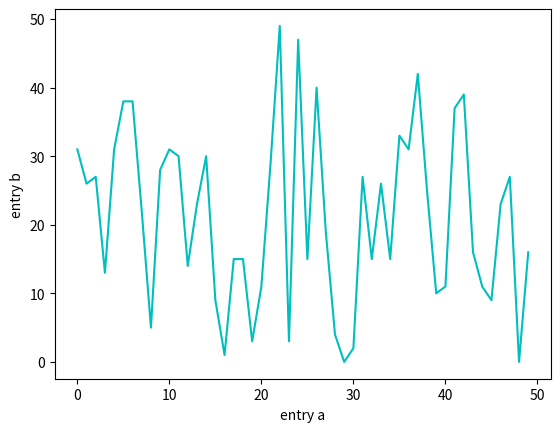

The matplotlib source for this figure:
import matplotlib.pyplot as plt

import numpy as np

data = {"a": np.arange(50), "b": np.random.randint(0, 50, 50), "c": np.random.randn(50)}

data["d"] = data["a"] + 10 * np.random.randn(50)
data["c"] = np.abs(data["d"]) * 100

# Scatter  plot of 'a' vs 'b', color
# plt.scatter("a", "b", c="c", s="d", data=data)

# Plot
plt.plot("a", "b", c="c", data=data)
plt.xlabel("entry a")
plt.ylabel("entry b")
plt.show()
